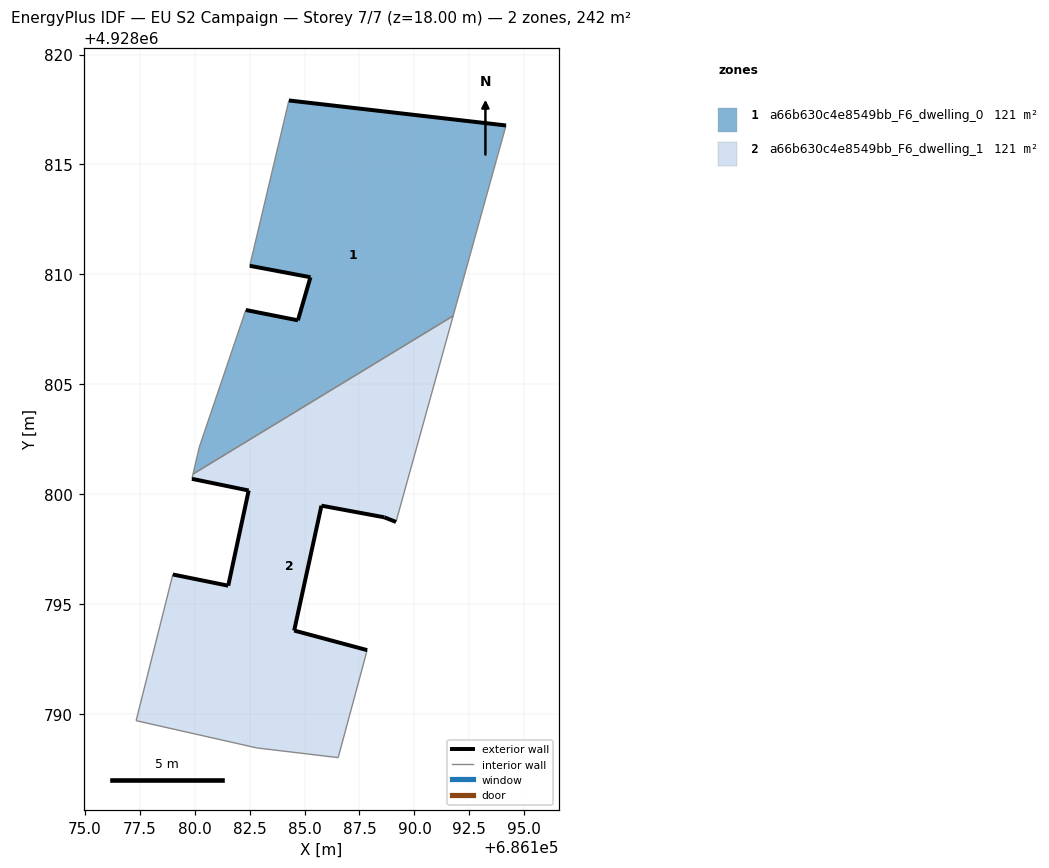
=== STOREY PLAN SPEC (per zone: floor XY polygon, exterior-wall plan segments, windows/doors) ===
zone 1: a66b630c4e8549bb_F6_dwelling_0  (121.1 m²)
  floor: (686191.76, 4928808.11) (686194.17, 4928816.77) (686184.29, 4928817.91) (686182.51, 4928810.39) (686185.27, 4928809.87) (686184.70, 4928807.91) (686182.33, 4928808.38) (686180.21, 4928802.13) (686179.93, 4928800.92)
  exterior wall: (686184.70, 4928807.91) – (686185.27, 4928809.87)  [2.0 m]
  exterior wall: (686185.27, 4928809.87) – (686182.51, 4928810.39)  [2.8 m]
  exterior wall: (686184.29, 4928817.91) – (686194.17, 4928816.77)  [9.9 m]
  exterior wall: (686182.33, 4928808.38) – (686184.70, 4928807.91)  [2.4 m]
  interior walls: 5
zone 2: a66b630c4e8549bb_F6_dwelling_1  (121.1 m²)
  floor: (686186.53, 4928788.02) (686187.85, 4928792.91) (686184.53, 4928793.80) (686185.77, 4928799.48) (686188.63, 4928798.95) (686189.16, 4928798.74) (686191.76, 4928808.11) (686179.93, 4928800.92) (686179.88, 4928800.70) (686182.46, 4928800.17) (686181.53, 4928795.84) (686179.01, 4928796.35) (686177.34, 4928789.70) (686182.83, 4928788.46)
  exterior wall: (686189.16, 4928798.74) – (686188.63, 4928798.95)  [0.6 m]
  exterior wall: (686188.63, 4928798.95) – (686185.77, 4928799.48)  [2.9 m]
  exterior wall: (686185.77, 4928799.48) – (686184.53, 4928793.80)  [5.8 m]
  exterior wall: (686184.53, 4928793.80) – (686187.85, 4928792.91)  [3.4 m]
  exterior wall: (686179.01, 4928796.35) – (686181.53, 4928795.84)  [2.6 m]
  exterior wall: (686181.53, 4928795.84) – (686182.46, 4928800.17)  [4.4 m]
  exterior wall: (686182.46, 4928800.17) – (686179.88, 4928800.70)  [2.6 m]
  interior walls: 7

=== DERIVED (storey summary) ===
Building: EU S2 Campaign
Storey: 7 of 7  (floor level z = 18.00 m)
Storey gross floor area: 242.2 m²
Zones on this storey: 2
  - a66b630c4e8549bb_F6_dwelling_0: floor 121.1 m²; exterior wall 17.2 m (51.6 m²); WWR 0.0%
  - a66b630c4e8549bb_F6_dwelling_1: floor 121.1 m²; exterior wall 22.4 m (67.1 m²); WWR 0.0%
Zone adjacency (shared interzone walls):
  - a66b630c4e8549bb_F6_dwelling_0 ↔ a66b630c4e8549bb_F6_dwelling_1